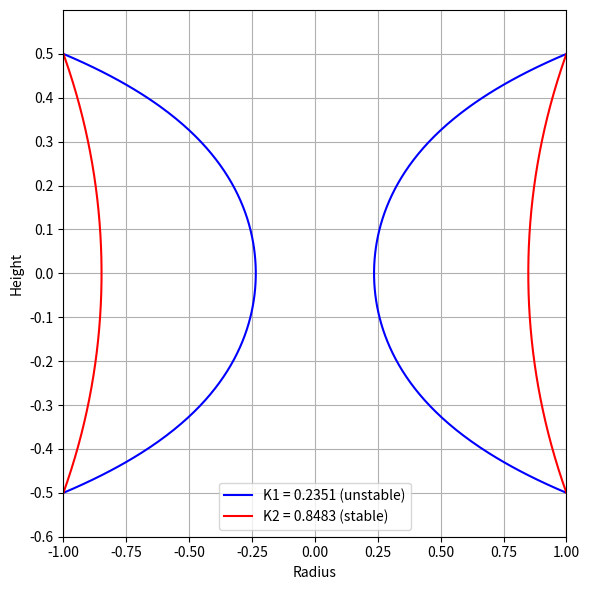

Write the Python code that produced this figure.
# Question 1a - Capillary Bridge - Show why the larger K value is the stable solution
import numpy as np
import scipy.integrate as spi
import scipy.optimize as spo
import matplotlib.pyplot as plt

R = 1.0  # Radius of the loop 
H = 1.0  # Height of the capillary bridge

def equation_K(K):
    """Equation to solve for K given R and H"""
    return K * np.cosh(H/(2*K)) - R

def K_solution():
    """Solve for K using the given R and H"""
    K0_1 = 0.01     # Initial guess (smaller value)
    K0_2 = 100      # Another initial guess (larger value)
    K_sol_1 = spo.fsolve(equation_K, K0_1)
    K_sol_2 = spo.fsolve(equation_K, K0_2)
    return K_sol_1[0], K_sol_2[0]

def radius(z):
    """Calculate the radius of the capillary bridge at height z"""
    K1, K2 = K_solution()
    K = max(K1, K2) # Choose the larger K for the stable solution
    return K * np.cosh(z / K)

def radius_profile(K, z):
    """Calculate the radius profile for given K and height z"""
    return K * np.cosh(z / K)

def contact_angle():
    """Calculate the contact angle (beta) at the loop"""
    K1, K2 = K_solution()
    K = max(K1, K2) # Choose the larger K for the stable solution
    beta = np.pi/2 - np.arctan(np.sinh(H/(2*K)))
    return beta

def area(K):
    """Calculate the surface area of the capillary bridge"""
    integrand = lambda z: K * np.cosh(z/K) * np.sqrt(1 + (np.sinh(z/K))**2)
    S, _ = spi.quad(integrand, -H/2, H/2) # Integrate from -H/2 to H/2
    return 2 * np.pi * S

if __name__ == "__main__":
    K1, K2 = K_solution()
    print("K1 value:", K1, "  K2 value:", K2)       #Question 1a
    print("Surface Area with K1:", area(K1))        #Question 1a
    print("Surface Area with K2:", area(K2))        #Question 1a

    z = np.linspace(-H/2, H/2, 300)

    # Get radius profiles for both K values
    r1 = radius_profile(K1, z)
    r2 = radius_profile(K2, z)

    # Plot both profiles (mirror symmetric across y-axis)
    plt.figure(figsize=(6, 6))
    plt.plot(r1, z, label=f"K1 = {K1:.4f} (unstable)", color='blue')
    plt.plot(-r1, z, color='blue', linestyle='-')
    plt.plot(r2, z, label=f"K2 = {K2:.4f} (stable)", color='red')
    plt.plot(-r2, z, color='red', linestyle='-')

    plt.xlabel("Radius")
    plt.ylabel("Height")
    # plt.title("Capillary Bridge Profiles for K1 and K2")
    plt.xlim(-1, 1)
    plt.ylim(-0.6, 0.6)
    plt.yticks(np.arange(-0.6, 0.6, 0.1)) # Set y-ticks from -0.6 to 0.6 with step 0.1
    plt.legend()
    plt.grid(True)
    plt.tight_layout()
    plt.show()